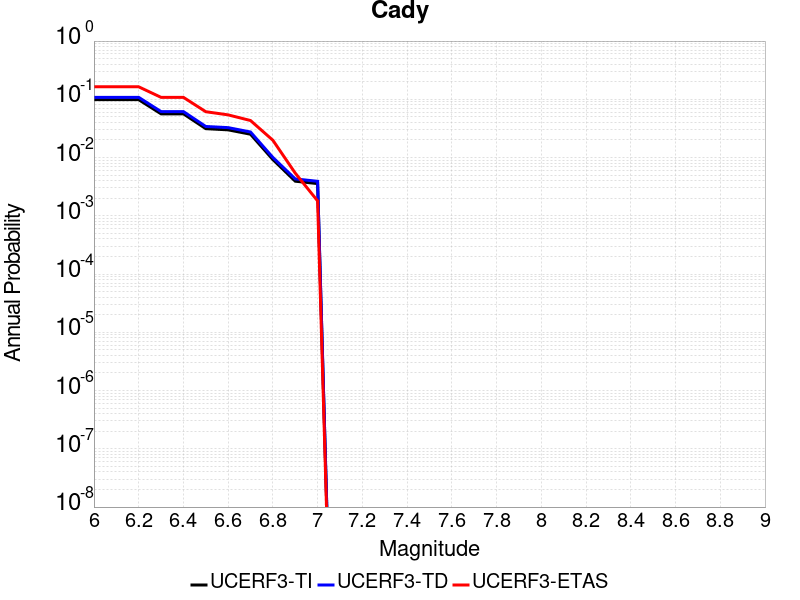

Data behind this chart, as committed beside it:
Magnitude, UCERF3-TI Prob, UCERF3-TD Prob, UCERF3-ETAS Prob
6.0, 0.09859, 0.1082, 0.164
6.1, 0.09859, 0.1082, 0.164
6.2, 0.09859, 0.1082, 0.164
6.3, 0.05636, 0.06159, 0.1081
6.4, 0.05636, 0.06159, 0.1081
6.5, 0.03134, 0.03418, 0.06126
6.6, 0.0299, 0.03264, 0.05405
6.7, 0.02517, 0.02748, 0.04324
6.8, 0.009239, 0.01004, 0.01982
6.9, 0.003929, 0.004301, 0.005405
7.0, 0.003572, 0.003911, 0.001802
